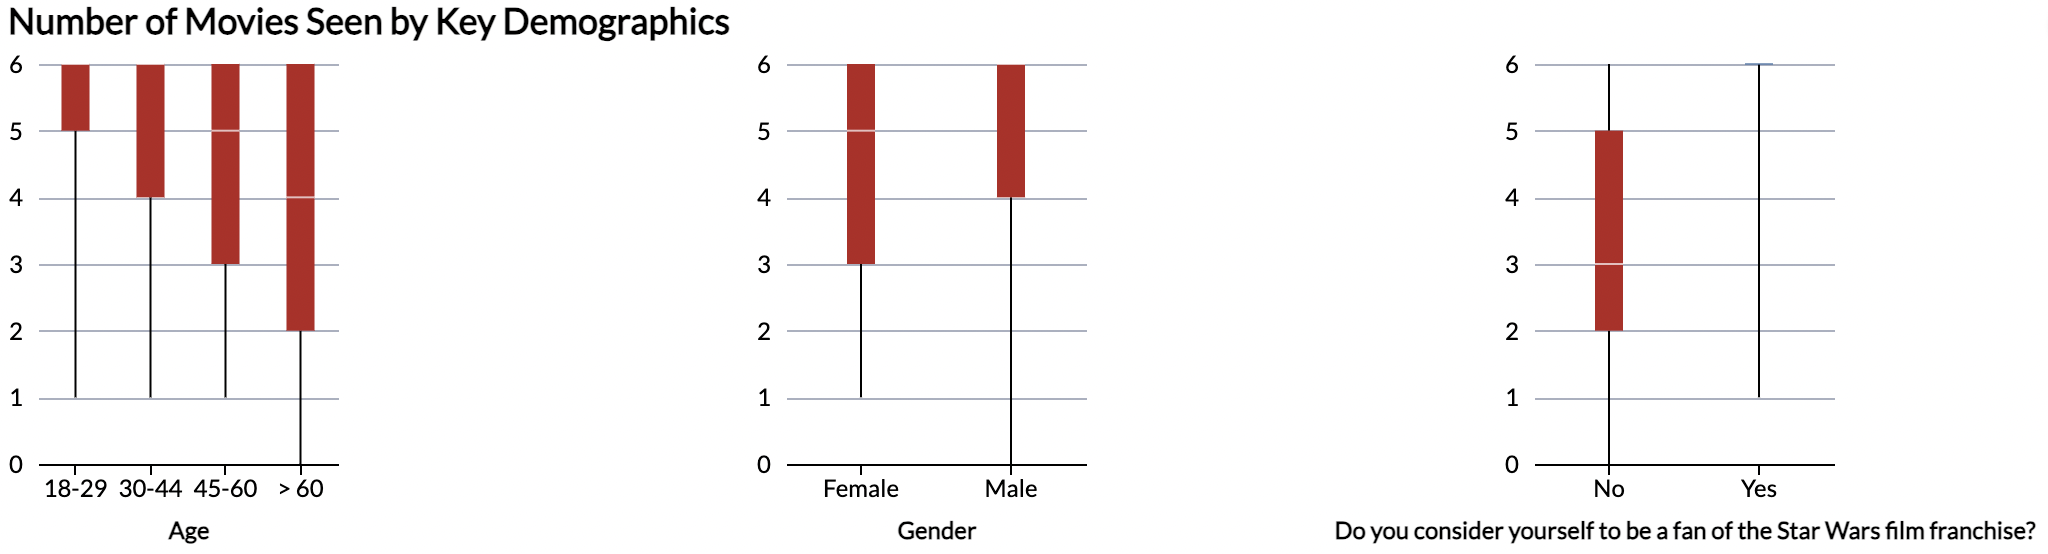

The file beside this chart, header and first rows:
, Age, Gender, Do you consider yourself to be a fan of …, movies_seen
2, 18-29, Male, No, 3
3, 18-29, Male, Yes, 6
4, 18-29, Male, Yes, 6
5, 18-29, Male, Yes, 6
8, 18-29, Male, Yes, 6
9, 18-29, Male, No, 1
12, 18-29, Male, No, 6
13, 30-44, Male, Yes, 6
15, 18-29, Male, Yes, 6
16, 18-29, Male, Yes, 1
19, 18-29, Male, Yes, 6
22, 18-29, Male, Yes, 6
23, 18-29, Male, Yes, 6
26, 18-29, Male, Yes, 6
29, 18-29, Male, Yes, 6
30, 30-44, Male, No, 6
31, 30-44, Male, Yes, 6
33, 18-29, Male, No, 2
35, 30-44, Male, Yes, 6
36, 18-29, Male, Yes, 6
38, 30-44, Male, Yes, 6
39, 30-44, Male, Yes, 6
40, 30-44, Male, Yes, 6
41, 30-44, Male, Yes, 6
42, 18-29, Male, Yes, 6
43, 18-29, Male, Yes, 6
44, 18-29, Male, Yes, 6
47, 30-44, Male, Yes, 6
48, 18-29, Male, No, 6
50, 18-29, Male, Yes, 4
52, 30-44, Male, Yes, 6
53, 18-29, Male, Yes, 6
54, 18-29, Male, Yes, 6
56, 18-29, Male, Yes, 6
57, 18-29, Male, Yes, 6
58, 18-29, Male, Yes, 6
59, 18-29, Male, No, 5
60, 18-29, Male, Yes, 6
61, 30-44, Male, Yes, 1
62, 18-29, Male, Yes, 6
63, 30-44, Male, Yes, 6
64, 18-29, Male, No, 6
65, 18-29, Male, Yes, 6
66, 18-29, Male, Yes, 6
67, 18-29, Male, No, 6
68, 18-29, Male, Yes, 6
69, 30-44, Male, Yes, 6
70, 30-44, Male, Yes, 6
71, 18-29, Male, Yes, 6
72, 18-29, Male, Yes, 6
73, 18-29, Male, Yes, 6
74, 30-44, Male, No, 6
75, 30-44, Male, Yes, 6
76, 30-44, Male, No, 2
78, 30-44, Male, Yes, 5
79, 30-44, Male, Yes, 6
81, > 60, Male, No, 2
83, > 60, Male, Yes, 6
85, 30-44, Male, Yes, 6
88, > 60, Male, No, 5
... 615 more rows
